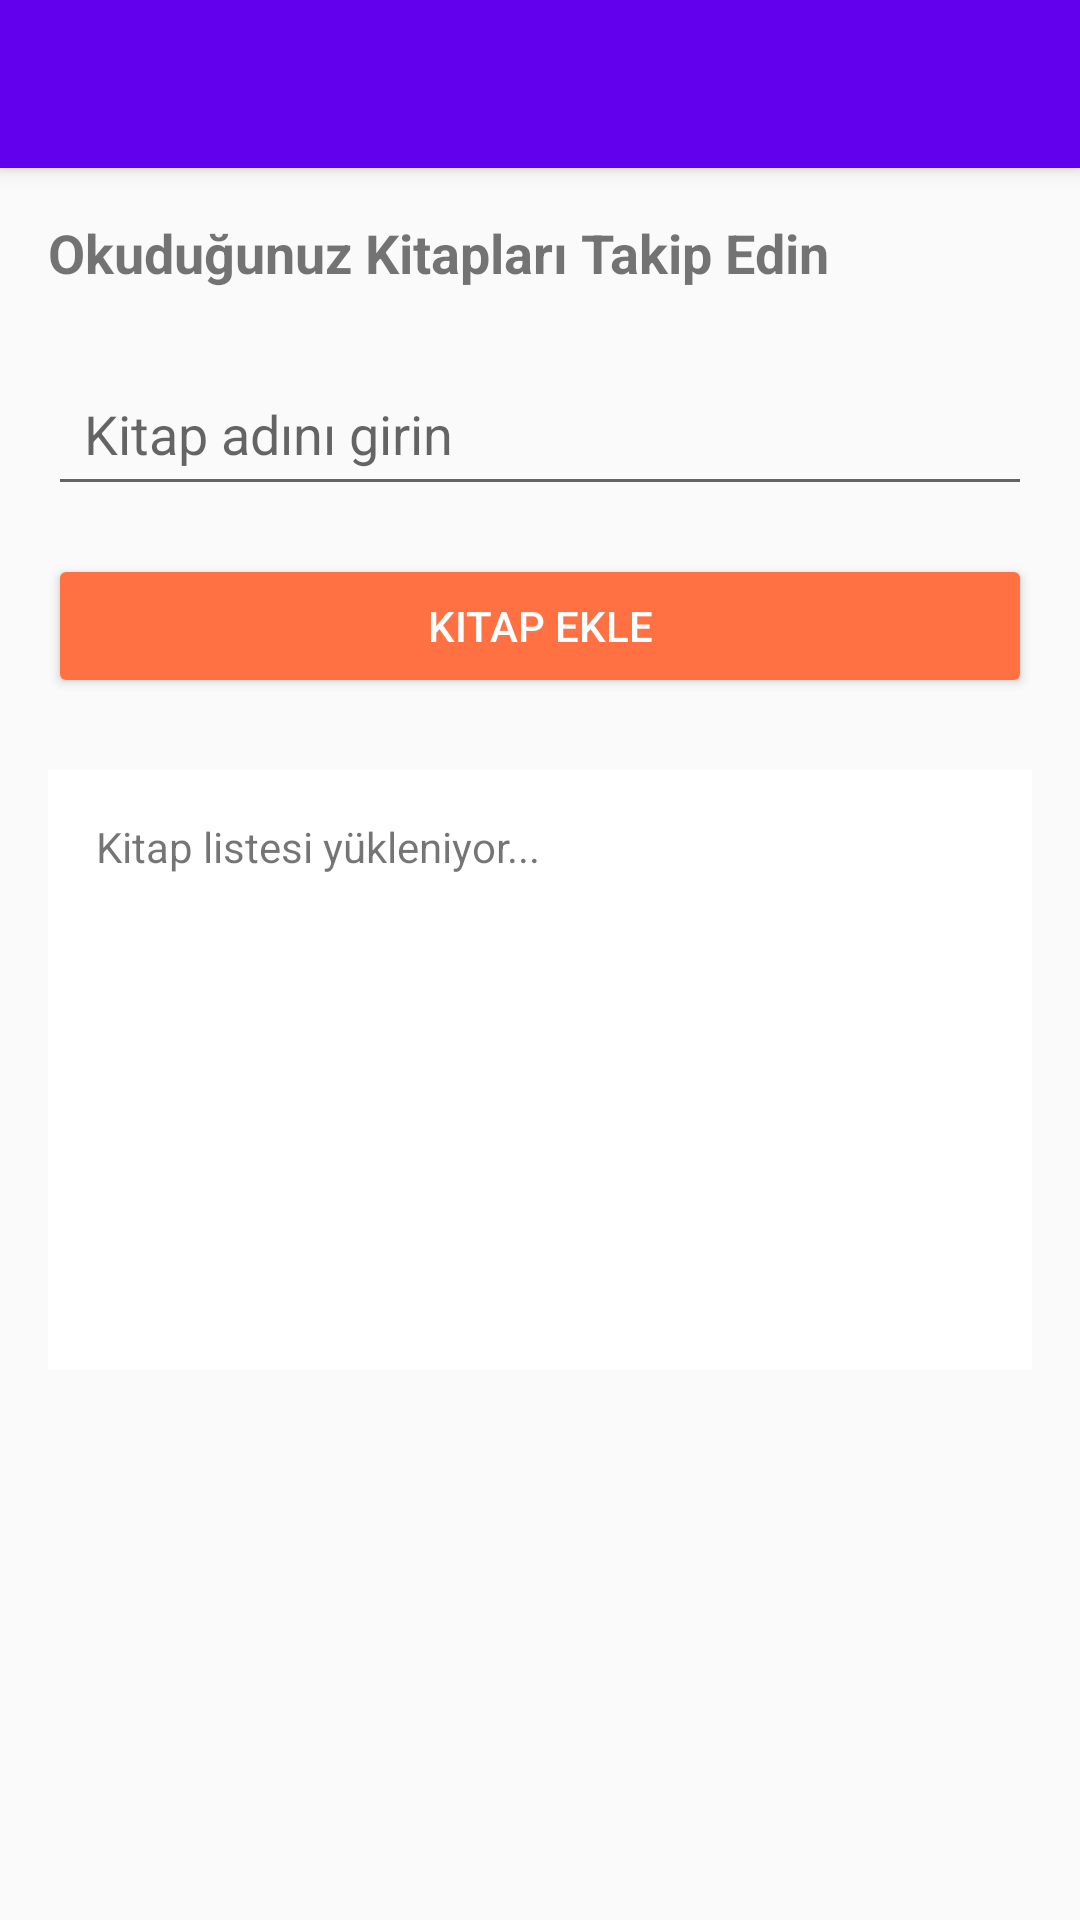

This screen was rendered from an Android layout file. Write that file and the resources it references.
<!-- AndroidManifest.xml: application theme Theme.Moodaktif_1 -->
<!-- res/layout/activity_read_books.xml -->
<?xml version="1.0" encoding="utf-8"?>
<LinearLayout xmlns:android="http://schemas.android.com/apk/res/android"
    xmlns:app="http://schemas.android.com/apk/res-auto"
    android:layout_width="match_parent"
    android:layout_height="match_parent"
    android:orientation="vertical">

    
    <androidx.appcompat.widget.Toolbar
        android:id="@+id/toolbar"
        android:layout_width="match_parent"
        android:layout_height="?attr/actionBarSize"
        android:background="?attr/colorPrimary"
        android:elevation="4dp"
        app:popupTheme="@style/ThemeOverlay.AppCompat.Light" />

    <ScrollView
        android:layout_width="match_parent"
        android:layout_height="match_parent"
        android:padding="16dp">

        <LinearLayout
            android:layout_width="match_parent"
            android:layout_height="wrap_content"
            android:orientation="vertical">

            <TextView
                android:layout_width="wrap_content"
                android:layout_height="wrap_content"
                android:text="Okuduğunuz Kitapları Takip Edin"
                android:textSize="18sp"
                android:textStyle="bold"
                android:layout_marginBottom="24dp" />

            <EditText
                android:id="@+id/editBookName"
                android:layout_width="match_parent"
                android:layout_height="wrap_content"
                android:hint="Kitap adını girin"
                android:inputType="text"
                android:layout_marginBottom="16dp"
                android:padding="12dp" />

            <Button
                android:id="@+id/btnAddBook"
                android:layout_width="match_parent"
                android:layout_height="wrap_content"
                android:text="Kitap Ekle"
                android:backgroundTint="#FF7043"
                android:textColor="@color/white"
                android:layout_marginBottom="24dp" />

            <TextView
                android:id="@+id/txtBookList"
                android:layout_width="match_parent"
                android:layout_height="wrap_content"
                android:text="Kitap listesi yükleniyor..."
                android:textSize="14sp"
                android:padding="16dp"
                android:background="@color/cardview_light_background"
                android:minHeight="200dp" />

        </LinearLayout>
    </ScrollView>

</LinearLayout>
<!-- resources referenced by this layout -->
<resources>
  <color name="white">#FFFFFFFF</color>
  <style name="Theme.Moodaktif_1" parent="Theme.AppCompat.Light.NoActionBar">
          <item name="colorPrimary">@color/purple_500</item>
          <item name="colorPrimaryVariant">@color/purple_700</item>
          <item name="colorOnPrimary">@color/white</item>
          <item name="colorSecondary">@color/teal_200</item>
          <item name="colorSecondaryVariant">@color/teal_700</item>
          <item name="colorOnSecondary">@color/black</item>
          <item name="android:statusBarColor">?attr/colorPrimaryVariant</item>
      </style>
  <color name="purple_500">#FF6200EE</color>
  <color name="purple_700">#FF3700B3</color>
  <color name="teal_200">#FF03DAC5</color>
  <color name="teal_700">#FF018786</color>
  <color name="black">#FF000000</color>
</resources>
